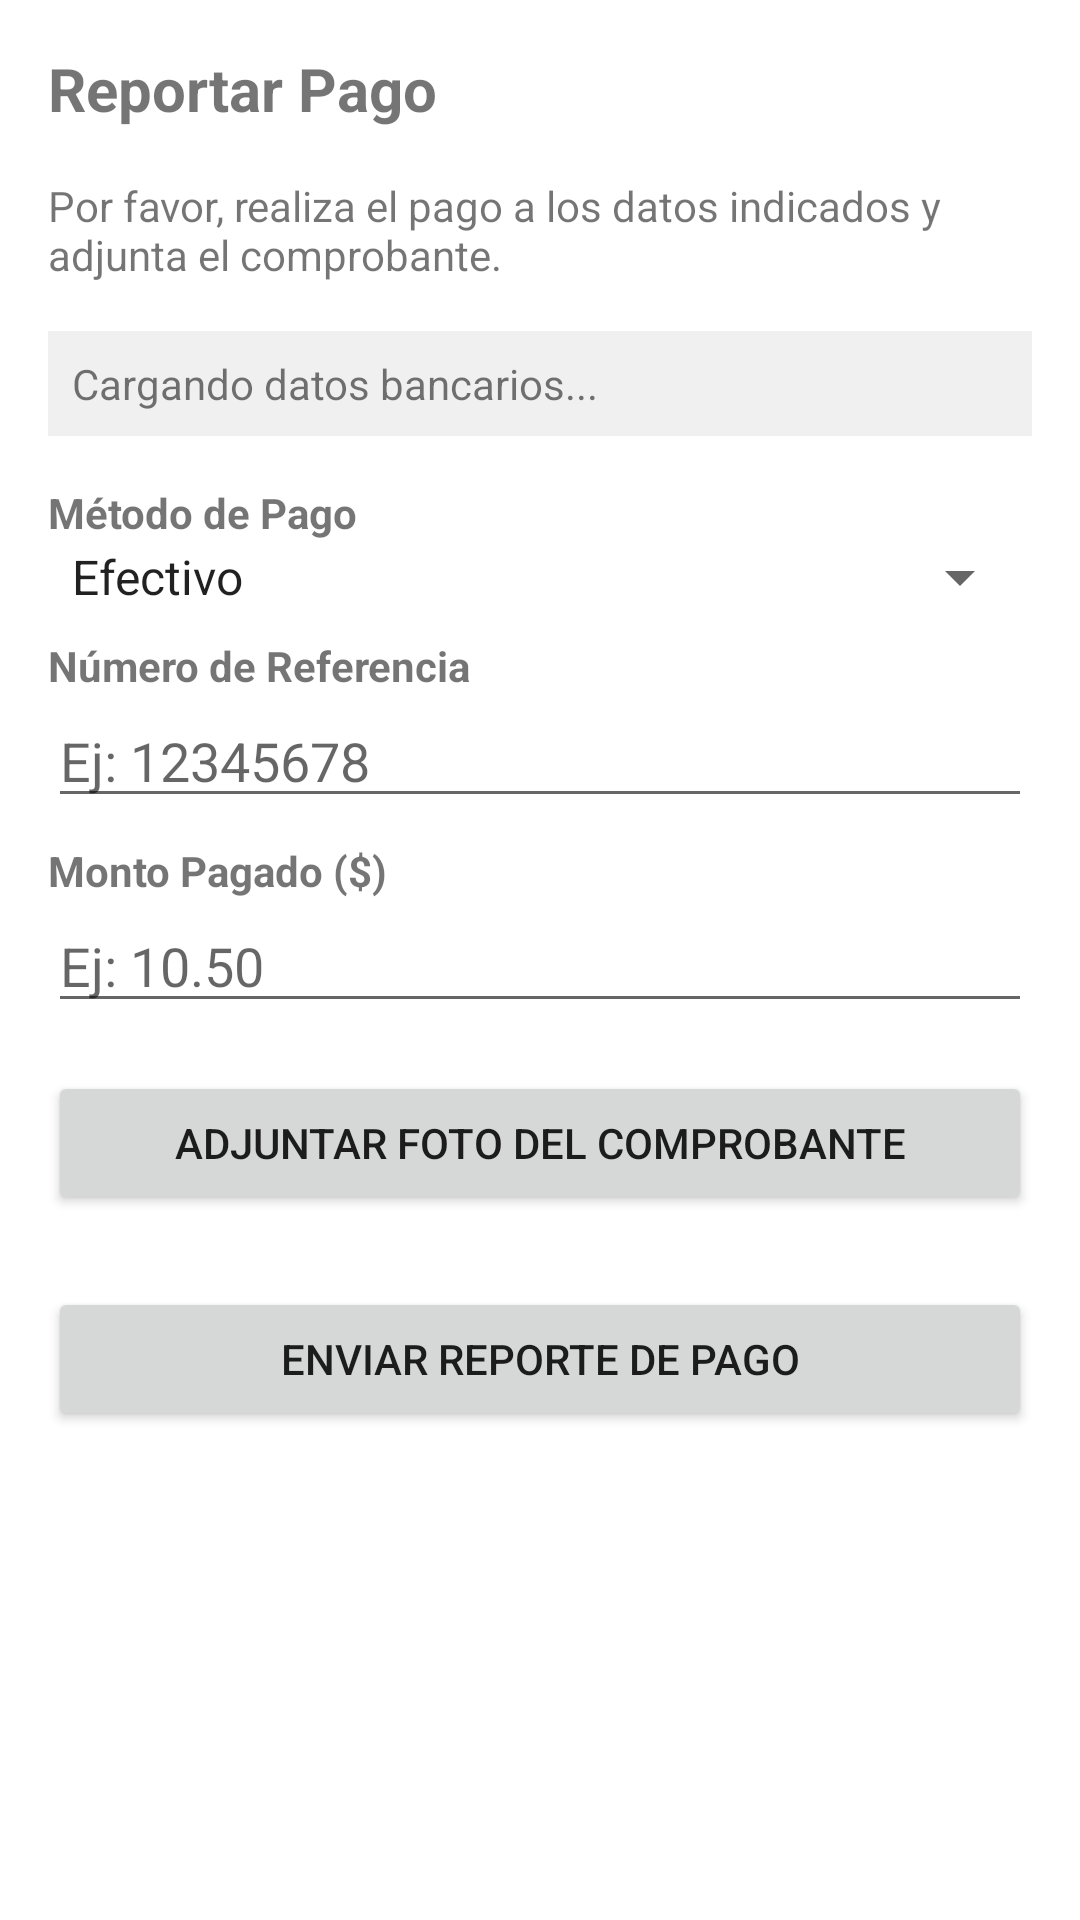

The Android layout XML behind this screen, and the referenced resources:
<!-- AndroidManifest.xml: application theme Theme.TucuGo -->
<!-- res/layout/fragment_payment_upload.xml -->
<?xml version="1.0" encoding="utf-8"?>
<ScrollView xmlns:android="http://schemas.android.com/apk/res/android"
    android:layout_width="match_parent"
    android:layout_height="match_parent"
    android:padding="16dp">

    <LinearLayout
        android:layout_width="match_parent"
        android:layout_height="wrap_content"
        android:orientation="vertical">

        <TextView
            android:layout_width="wrap_content"
            android:layout_height="wrap_content"
            android:text="Reportar Pago"
            android:textSize="20sp"
            android:textStyle="bold"
            android:layout_marginBottom="16dp" />

        <TextView
            android:id="@+id/tv_payment_instructions"
            android:layout_width="match_parent"
            android:layout_height="wrap_content"
            android:text="Por favor, realiza el pago a los datos indicados y adjunta el comprobante."
            android:layout_marginBottom="16dp" />

        <TextView
            android:id="@+id/tv_admin_payment_details"
            android:layout_width="match_parent"
            android:layout_height="wrap_content"
            android:background="#F0F0F0"
            android:padding="8dp"
            android:text="Cargando datos bancarios..."
            android:layout_marginBottom="16dp" />

        <TextView
            android:layout_width="wrap_content"
            android:layout_height="wrap_content"
            android:text="Método de Pago"
            android:textStyle="bold" />
        <Spinner
            android:id="@+id/spinner_payment_method"
            android:layout_width="match_parent"
            android:layout_height="wrap_content"
            android:entries="@array/payment_methods"
            android:layout_marginBottom="8dp" />

        <TextView
            android:layout_width="wrap_content"
            android:layout_height="wrap_content"
            android:text="Número de Referencia"
            android:textStyle="bold" />
        <EditText
            android:id="@+id/et_reference_number"
            android:layout_width="match_parent"
            android:layout_height="wrap_content"
            android:hint="Ej: 12345678"
            android:inputType="number" />

        <TextView
            android:layout_width="wrap_content"
            android:layout_height="wrap_content"
            android:text="Monto Pagado ($)"
            android:textStyle="bold"
            android:layout_marginTop="8dp" />
        <EditText
            android:id="@+id/et_payment_amount"
            android:layout_width="match_parent"
            android:layout_height="wrap_content"
            android:hint="Ej: 10.50"
            android:inputType="numberDecimal" />

        <Button
            android:id="@+id/btn_select_proof_photo"
            android:layout_width="match_parent"
            android:layout_height="wrap_content"
            android:text="Adjuntar Foto del Comprobante"
            android:layout_marginTop="16dp" />

        <ImageView
            android:id="@+id/iv_payment_proof_preview"
            android:layout_width="match_parent"
            android:layout_height="200dp"
            android:importantForAccessibility="no"
            android:scaleType="centerInside"
            android:visibility="gone"
            android:layout_marginTop="8dp" />

        <Button
            android:id="@+id/btn_submit_payment"
            android:layout_width="match_parent"
            android:layout_height="wrap_content"
            android:text="Enviar Reporte de Pago"
            android:layout_marginTop="24dp" />

    </LinearLayout>
</ScrollView>
<!-- resources referenced by this layout -->
<resources>
  <string-array name="payment_methods">
          <item>Efectivo</item>
          <item>Transferencia</item>
          <item>Tarjeta de Crédito/Débito</item>
      </string-array>
  <style name="Theme.TucuGo" parent="Theme.MaterialComponents.DayNight.NoActionBar">
          
          <item name="colorPrimary">@color/primary</item>
          <item name="colorPrimaryVariant">@color/gradient_start</item>
          <item name="colorOnPrimary">@color/white</item>
          
          <item name="colorSecondary">@color/secondary</item>
          <item name="colorSecondaryVariant">@color/secondary_variant</item>
          <item name="colorOnSecondary">@color/white</item>
  
          
          <item name="android:statusBarColor" tools:targetApi="21">@color/gradient_start</item>
          <item name="android:windowLightStatusBar" tools:targetApi="23">false</item>
  
          
      </style>
  <color name="primary">#2196F3</color>
  <color name="gradient_start">#3EB9ED</color>
  <color name="white">#FFFFFFFF</color>
  <color name="secondary">#FF9800</color>
  <color name="secondary_variant">#F57C00</color>
</resources>
